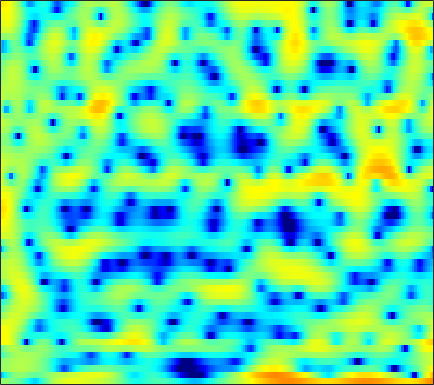

The data file committed next to this chart (first rows):
0.95224, 0.76992, 0.52829, 0.33887, 0.19811, -0.087924, -0.34117, -0.62171, -1.1322, -1.771, -2.474, -3.1656, -4.3213, -5.4221, -6.3458, -7.1028, -7.0667, -6.4474, -5.1214, -3.6257, -2.1424, -1.188, -0.078948, 0.89728
-9.038, -6.927, -4.547, -2.733, -1.709, -0.7115, -0.01237, 0.3447, 0.5711, 0.6024, 0.4567, 0.2463, -0.1374, -0.5764, -0.9043, -1.227, -1.381, -1.327, -1.102, -0.7069, -0.2328, 0.1081, 0.5671, 0.9612
0.7894, 0.9172, 1.137, 1.374, 1.542, 1.776, 1.94, 2.051, 2.131, 2.145, 2.087, 2.014, 1.85, 1.63, 1.433, 1.134, 0.7883, 0.48, 0.03148, -0.5013, -1.141, -1.696, -2.581, -3.651
0.4298, 0.6005, 0.8695, 1.121, 1.312, 1.547, 1.747, 1.874, 1.998, 2.05, 2.058, 2.021, 1.924, 1.748, 1.577, 1.301, 0.9488, 0.6349, 0.1379, -0.4431, -1.112, -1.694, -2.561, -3.55
-3.269, -2.377, -1.307, -0.4178, 0.1321, 0.7136, 1.151, 1.382, 1.59, 1.699, 1.735, 1.738, 1.683, 1.589, 1.497, 1.344, 1.148, 0.9815, 0.6964, 0.3599, -0.02861, -0.3487, -0.8419, -1.357
-2.126, -0.8204, 0.4902, 1.357, 1.768, 2.003, 1.958, 1.75, 1.311, 0.7806, 0.2179, -0.1157, -0.3629, -0.3349, -0.1648, 0.1197, 0.4246, 0.6009, 0.7418, 0.698, 0.4981, 0.2544, -0.2016, -0.7932
5.268, 5.262, 5.157, 4.876, 4.513, 3.766, 2.669, 1.548, -0.4815, -3.41, -8.062, -14.47, -22.82, -10.24, -6.632, -3.818, -2.107, -1.317, -0.64, -0.3674, -0.4201, -0.7349, -1.448, -2.573
5.589, 5.437, 5.122, 4.66, 4.211, 3.451, 2.506, 1.667, 0.4083, -0.943, -2.248, -3.085, -3.867, -4.311, -4.441, -4.463, -4.407, -4.332, -4.218, -4.125, -4.061, -4.056, -4.121, -4.385
4.881, 4.888, 4.791, 4.569, 4.314, 3.849, 3.24, 2.694, 1.841, 0.8485, -0.2816, -1.225, -2.649, -4.28, -5.697, -7.861, -10.25, -11.85, -12.41, -10.92, -9.002, -7.742, -6.448, -5.447
3.146, 3.482, 3.812, 4.001, 4.036, 3.95, 3.693, 3.399, 2.847, 2.12, 1.195, 0.3534, -0.9733, -2.576, -4.008, -6.164, -8.471, -9.901, -10.46, -9.449, -7.969, -6.937, -5.843, -5.074
0.1707, 0.9641, 1.817, 2.468, 2.832, 3.162, 3.318, 3.326, 3.193, 2.904, 2.458, 2.034, 1.355, 0.5826, -0.04756, -0.902, -1.707, -2.249, -2.85, -3.331, -3.719, -3.989, -4.381, -4.8
-2.227, -1.266, -0.1532, 0.7911, 1.395, 2.07, 2.588, 2.884, 3.131, 3.223, 3.165, 3.026, 2.728, 2.31, 1.929, 1.349, 0.7022, 0.1702, -0.5882, -1.429, -2.356, -3.136, -4.3, -5.718
-4.481, -3.729, -2.584, -1.35, -0.4286, 0.71, 1.693, 2.292, 2.912, 3.321, 3.525, 3.553, 3.429, 3.139, 2.829, 2.292, 1.63, 1.057, 0.2006, -0.7584, -1.812, -2.674, -3.966, -5.404
-12.4, -12.1, -8.622, -4.978, -2.764, -0.4585, 1.263, 2.247, 3.212, 3.824, 4.134, 4.183, 4.035, 3.659, 3.241, 2.542, 1.694, 0.9926, -0.003294, -1.041, -2.086, -2.899, -3.963, -5.034
-6.859, -6.548, -4.747, -2.34, -0.661, 1.209, 2.647, 3.453, 4.206, 4.614, 4.698, 4.559, 4.119, 3.38, 2.632, 1.41, -0.06999, -1.289, -2.985, -4.524, -5.665, -6.223, -6.673, -7.086
-0.004957, 0.448, 1.162, 1.942, 2.532, 3.25, 3.821, 4.128, 4.343, 4.314, 4.023, 3.624, 2.828, 1.703, 0.6278, -1.21, -3.628, -5.995, -10.42, -18.35, -25.22, -16.65, -12.11, -10.04
1.389, 1.885, 2.462, 2.944, 3.239, 3.523, 3.679, 3.693, 3.552, 3.229, 2.704, 2.172, 1.277, 0.1741, -0.7915, -2.265, -3.917, -5.229, -6.948, -8.306, -8.882, -8.728, -8.039, -7.224
1.756, 2.169, 2.616, 2.938, 3.096, 3.193, 3.141, 2.996, 2.66, 2.15, 1.46, 0.8286, -0.1482, -1.263, -2.148, -3.333, -4.42, -5.079, -5.682, -5.894, -5.731, -5.432, -4.858, -4.172
1.776, 2.031, 2.343, 2.589, 2.706, 2.749, 2.629, 2.422, 1.977, 1.318, 0.4439, -0.3601, -1.648, -3.216, -4.581, -6.653, -8.827, -10.15, -10.51, -9.14, -7.172, -5.736, -4.043, -2.599
-0.3653, -0.03368, 0.584, 1.205, 1.569, 1.842, 1.854, 1.679, 1.202, 0.4698, -0.5014, -1.378, -2.745, -4.361, -5.81, -8.246, -11.53, -14.44, -15.16, -11, -7.205, -5.015, -2.729, -0.9678
-10.49, -6.348, -2.751, -0.6291, 0.3415, 1.025, 1.132, 0.8906, 0.1918, -0.88, -2.235, -3.344, -4.695, -5.66, -6.054, -6.163, -5.946, -5.58, -4.774, -3.634, -2.308, -1.298, -0.0289, 1.082
-1.535, -0.8476, 0.3311, 1.285, 1.725, 1.892, 1.572, 0.9983, -0.2498, -2.166, -4.986, -8.044, -14.56, -19.04, -13.09, -8.233, -5.356, -3.818, -2.227, -0.9691, 0.06415, 0.7198, 1.435, 1.975
3.655, 3.564, 3.476, 3.337, 3.145, 2.724, 2.065, 1.392, 0.2315, -1.233, -2.96, -4.318, -5.844, -6.397, -6.003, -4.84, -3.519, -2.618, -1.596, -0.7925, -0.2015, 0.1031, 0.3264, 0.333
4.751, 4.572, 4.257, 3.847, 3.468, 2.863, 2.141, 1.531, 0.6467, -0.2646, -1.14, -1.713, -2.311, -2.652, -2.729, -2.632, -2.385, -2.159, -1.866, -1.645, -1.553, -1.587, -1.794, -2.211
5.416, 5.207, 4.808, 4.274, 3.787, 3.025, 2.152, 1.441, 0.4609, -0.5069, -1.379, -1.927, -2.461, -2.752, -2.828, -2.784, -2.645, -2.527, -2.411, -2.393, -2.509, -2.708, -3.149, -3.8
6.351, 6.116, 5.641, 4.975, 4.344, 3.313, 2.066, 0.9898, -0.622, -2.378, -4.088, -5.132, -5.849, -5.719, -5.257, -4.479, -3.748, -3.307, -2.902, -2.726, -2.795, -3.012, -3.544, -4.368
6.888, 6.676, 6.199, 5.484, 4.775, 3.576, 2.031, 0.5964, -1.819, -5.076, -9.939, -16.3, -24.81, -12.92, -9.423, -6.663, -4.968, -4.111, -3.348, -2.934, -2.839, -2.975, -3.431, -4.253
6.212, 6.107, 5.765, 5.186, 4.59, 3.577, 2.293, 1.141, -0.6438, -2.671, -4.751, -6.082, -7.077, -7.05, -6.624, -5.904, -5.207, -4.739, -4.188, -3.744, -3.429, -3.315, -3.37, -3.695
5.024, 5.045, 4.866, 4.478, 4.067, 3.367, 2.511, 1.778, 0.6957, -0.4728, -1.68, -2.588, -3.759, -4.871, -5.627, -6.503, -7.051, -7.126, -6.693, -5.831, -4.838, -4.134, -3.378, -2.867
4.051, 3.997, 3.707, 3.268, 2.905, 2.428, 1.971, 1.616, 1.072, 0.3582, -0.5853, -1.482, -2.999, -4.982, -6.921, -10.46, -15.93, -19.65, -14.67, -9.88, -6.785, -5.061, -3.26, -1.892
3.266, 2.592, 1.283, -0.2469, -1.194, -1.549, -0.9388, -0.2992, 0.3433, 0.5559, 0.2812, -0.2429, -1.374, -2.999, -4.532, -6.889, -9.111, -10.01, -9.615, -8.049, -6.074, -4.595, -2.716, -1.041
3.362, 2.052, -0.682, -5.421, -12.02, -12.22, -4.804, -2.007, 0.1327, 1.205, 1.535, 1.391, 0.7538, -0.3374, -1.421, -3.143, -5.127, -6.743, -8.865, -9.9, -8.517, -6.488, -3.754, -1.46
3.865, 3.175, 2.095, 1.012, 0.4207, 0.1782, 0.5322, 0.995, 1.575, 1.932, 1.998, 1.819, 1.287, 0.3979, -0.5291, -2.151, -4.339, -6.472, -10.16, -13.57, -11.3, -8.27, -5.128, -2.935
3.41, 3.165, 2.803, 2.468, 2.256, 2.053, 1.953, 1.924, 1.907, 1.849, 1.695, 1.496, 1.103, 0.5476, 0.01851, -0.8323, -1.79, -2.516, -3.356, -3.862, -3.921, -3.709, -3.318, -3.005
2.459, 2.391, 2.248, 2.067, 1.921, 1.737, 1.579, 1.478, 1.379, 1.313, 1.248, 1.193, 1.078, 0.9031, 0.7319, 0.4477, 0.1112, -0.1621, -0.5237, -0.8518, -1.149, -1.371, -1.707, -2.173
1.181, 1.234, 1.169, 0.9509, 0.7173, 0.3643, 0.02921, -0.1505, -0.2452, -0.1456, 0.1201, 0.3724, 0.7161, 1.009, 1.172, 1.304, 1.33, 1.286, 1.15, 0.9307, 0.6347, 0.3516, -0.09917, -0.6522
0.05681, 0.2631, 0.1619, -0.3462, -0.9877, -2.157, -3.522, -4.411, -4.843, -4.1, -2.687, -1.585, -0.2872, 0.7315, 1.306, 1.844, 2.159, 2.269, 2.267, 2.118, 1.85, 1.592, 1.182, 0.7236
0.4421, 0.6045, 0.3213, -0.5289, -1.6, -3.818, -7.497, -12.39, -23.71, -10.66, -5.363, -2.939, -0.7302, 0.7578, 1.543, 2.241, 2.613, 2.708, 2.624, 2.341, 1.901, 1.514, 0.9728, 0.4825
2.139, 1.996, 1.575, 0.8869, 0.2081, -0.8663, -2.005, -2.698, -3.022, -2.515, -1.451, -0.5709, 0.5052, 1.346, 1.811, 2.208, 2.329, 2.231, 1.837, 1.125, 0.08619, -0.902, -2.374, -3.673
3.066, 2.645, 2.1, 1.59, 1.251, 0.8616, 0.5551, 0.4032, 0.3133, 0.3677, 0.517, 0.6886, 0.9389, 1.19, 1.342, 1.46, 1.426, 1.255, 0.7466, -0.1971, -1.733, -3.432, -6.912, -13.69
2.379, 1.438, 0.4566, 0.001663, 0.007063, 0.2687, 0.5858, 0.7445, 0.775, 0.6108, 0.2879, -0.01793, -0.3807, -0.5065, -0.3968, -0.0321, 0.3953, 0.6359, 0.7274, 0.4749, -0.1778, -0.9113, -2.06, -3.064
0.09914, -3.116, -8.96, -8.679, -4.973, -1.685, 0.1066, 0.7771, 0.9805, 0.4299, -0.8777, -2.455, -5.34, -7.784, -6.884, -3.707, -1.077, 0.2952, 1.487, 2.126, 2.344, 2.293, 2.044, 1.732
1.532, -0.1564, -2.055, -2.298, -1.418, 0.03344, 1.06, 1.449, 1.44, 0.7901, -0.5542, -2.067, -4.688, -6.693, -5.999, -3.337, -0.9245, 0.416, 1.634, 2.321, 2.595, 2.577, 2.271, 1.675
2.616, 2.259, 1.885, 1.717, 1.72, 1.795, 1.859, 1.83, 1.621, 1.227, 0.6621, 0.1964, -0.3547, -0.6726, -0.6753, -0.3959, 0.03806, 0.3729, 0.7396, 0.8961, 0.7781, 0.4913, -0.1884, -1.292
2.131, 2.194, 2.254, 2.293, 2.301, 2.274, 2.191, 2.073, 1.834, 1.508, 1.118, 0.8137, 0.4321, 0.1236, -0.04715, -0.1801, -0.2164, -0.2142, -0.2212, -0.2919, -0.5086, -0.8196, -1.464, -2.426
1.207, 1.583, 1.993, 2.279, 2.41, 2.483, 2.414, 2.273, 1.978, 1.551, 1.025, 0.5739, -0.06276, -0.6654, -1.055, -1.426, -1.572, -1.547, -1.409, -1.222, -1.075, -1.047, -1.176, -1.504
0.06222, 0.8554, 1.675, 2.251, 2.534, 2.716, 2.682, 2.519, 2.11, 1.48, 0.6117, -0.2103, -1.527, -3.054, -4.208, -5.377, -5.573, -5.005, -3.758, -2.497, -1.471, -0.8806, -0.3477, -0.0841
-0.8027, 0.2502, 1.3, 2.026, 2.39, 2.645, 2.665, 2.515, 2.073, 1.344, 0.2531, -0.8376, -2.8, -5.704, -8.99, -17.75, -19.95, -11.41, -6.285, -3.317, -1.378, -0.3655, 0.5745, 1.142
-1.014, -0.356, 0.396, 0.9944, 1.349, 1.659, 1.773, 1.71, 1.417, 0.8736, 0.07322, -0.6768, -1.874, -3.233, -4.224, -5.125, -5.076, -4.349, -2.9, -1.4, -0.08823, 0.6892, 1.441, 1.888
-2.277, -2.174, -1.752, -1.108, -0.6199, -0.05364, 0.2886, 0.3709, 0.2668, -0.06696, -0.5435, -0.9792, -1.541, -1.951, -2.122, -2.076, -1.715, -1.248, -0.433, 0.4279, 1.235, 1.765, 2.295, 2.577
-7.737, -8.845, -7.346, -4.733, -3.15, -1.695, -0.9261, -0.7254, -0.8868, -1.441, -2.265, -2.965, -3.763, -4.105, -3.941, -3.244, -2.168, -1.268, -0.1061, 1, 1.947, 2.531, 3.132, 3.474
-7.571, -9.264, -7.27, -4.244, -2.604, -1.269, -0.7474, -0.8171, -1.521, -2.925, -5.186, -7.503, -11.76, -15.2, -12.87, -8.501, -5.255, -3.353, -1.304, 0.3587, 1.712, 2.524, 3.341, 3.884
0.6884, 0.4872, 0.5045, 0.7501, 0.9173, 0.9236, 0.5891, 0.04454, -1.13, -2.884, -5.291, -7.474, -10.58, -12.54, -12.12, -10.05, -7.55, -5.78, -3.465, -1.489, 0.1411, 1.153, 2.192, 2.914
3.215, 3.32, 3.366, 3.279, 3.105, 2.681, 1.975, 1.237, -0.04082, -1.68, -3.679, -5.383, -7.865, -10.58, -12.57, -14.15, -12.46, -9.957, -6.8, -4.177, -2.145, -0.9949, 0.1947, 0.9784
3.823, 4.197, 4.432, 4.38, 4.171, 3.677, 2.911, 2.164, 0.931, -0.5876, -2.393, -4.005, -6.526, -9.684, -12.54, -15.87, -13.92, -11.03, -7.738, -5.446, -3.774, -2.845, -1.978, -1.438
4.312, 4.698, 4.916, 4.841, 4.602, 4.056, 3.284, 2.551, 1.395, 0.06954, -1.37, -2.522, -4.046, -5.417, -6.212, -6.782, -6.763, -6.398, -5.728, -5.027, -4.577, -4.389, -4.443, -4.711
5.314, 5.452, 5.429, 5.176, 4.829, 4.161, 3.27, 2.461, 1.208, -0.1961, -1.691, -2.766, -4.054, -4.966, -5.375, -5.52, -5.37, -5.13, -4.899, -4.794, -5.006, -5.495, -6.646, -8.614
6.162, 6.087, 5.835, 5.382, 4.907, 4.081, 3.003, 2.034, 0.4884, -1.405, -3.71, -5.671, -8.368, -10.01, -9.691, -8.07, -6.364, -5.387, -4.461, -4.085, -4.175, -4.618, -5.71, -7.513
